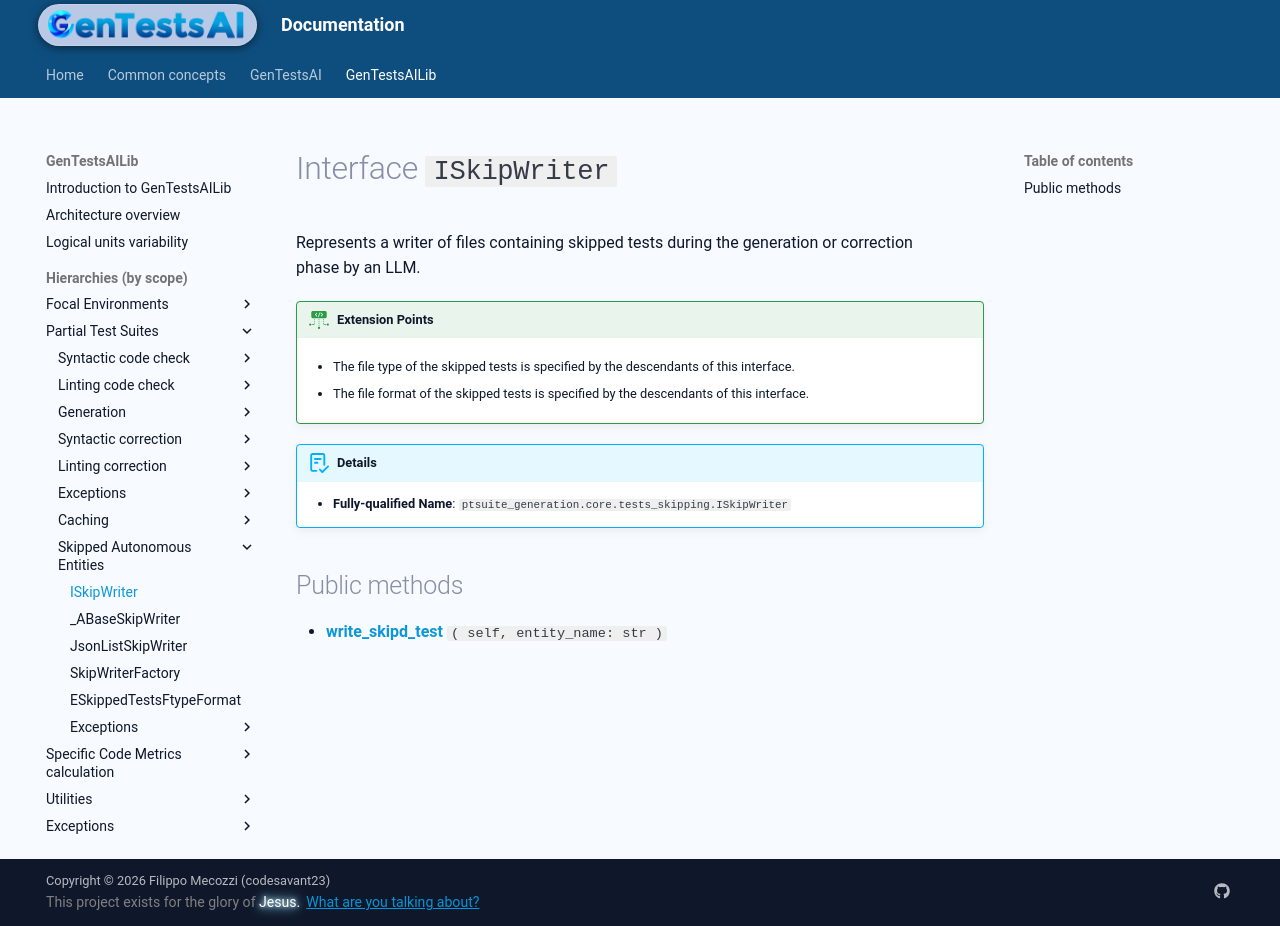

repository: codesavant23/gentestsai · page: hiers/gtsai_lib/interfaces/ISkipWriter/index.html · generator: mkdocs

# Interface `ISkipWriter`
Represents a writer of files containing skipped tests during the generation or correction
phase by an LLM.


!!! ext-points "Extension Points"
	
	- The file type of the skipped tests is specified by the descendants of this interface.
	
	- The file format of the skipped tests is specified by the descendants of this interface.
	

!!! abstract "Details"
	- **Fully-qualified Name**: `ptsuite_generation.core.tests_skipping.ISkipWriter`
	
	


## Public methods

- [**write_skipd_test**](../methods/ISkipWriter/write_skipd_test.md) `( self, entity_name: str )`
